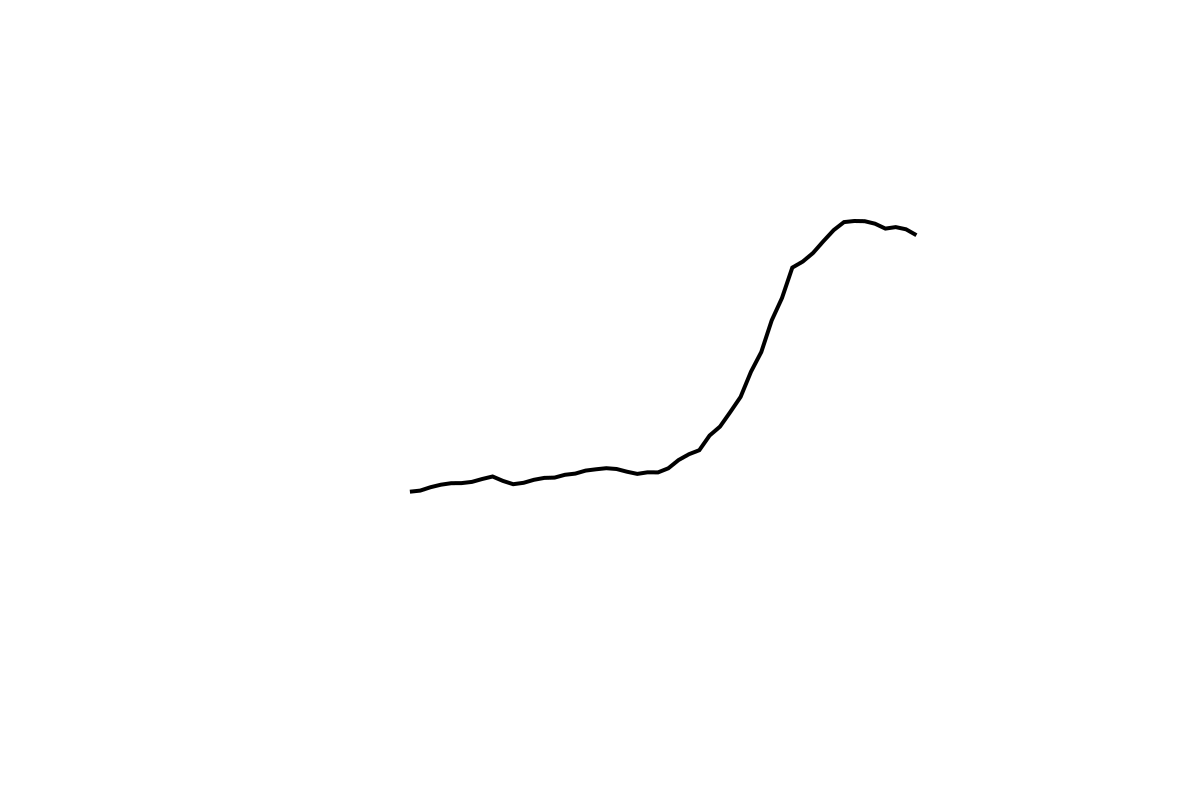

Values plotted in this chart, from the file beside it:
x, y
409.9, 491.7
420.2, 490.6
430.6, 487.2
440.9, 484.7
451.2, 483.2
461.6, 483.1
471.9, 481.9
482.2, 479
492.6, 476.5
502.9, 480.9
513.2, 484.2
523.6, 482.8
533.9, 479.8
544.3, 477.9
554.6, 477.6
564.9, 474.8
575.3, 473.6
585.6, 470.6
595.9, 469.3
606.3, 468.2
616.6, 469
626.9, 471.7
637.3, 473.9
647.6, 472.3
658, 472.4
668.3, 468.3
678.6, 460
689, 454.2
699.3, 450.2
709.6, 435.5
720, 426.6
730.3, 412
740.6, 396.9
751, 371.7
761.3, 352
771.7, 320.4
782, 298
792.3, 267.6
802.7, 261.6
813, 253
823.3, 241.3
833.7, 230.1
844, 222.1
854.3, 221
864.7, 221.2
875, 223.7
885.4, 228.6
895.7, 227.1
906, 229.3
916.4, 235.2
